Photos from the image-classification dataset "j_automation" in the GitHub repository kongminhyuk/j_automation. Its 3 classes are: check down, not good down, ok down.

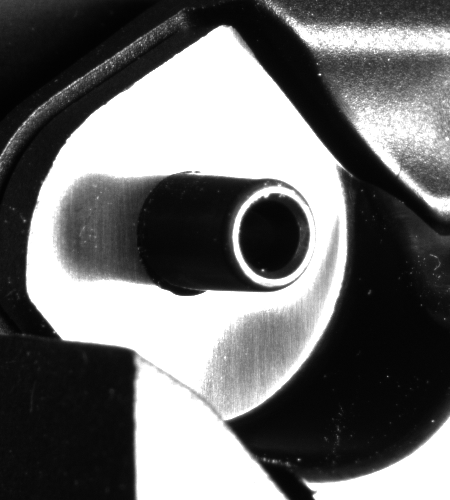
Label: not good down

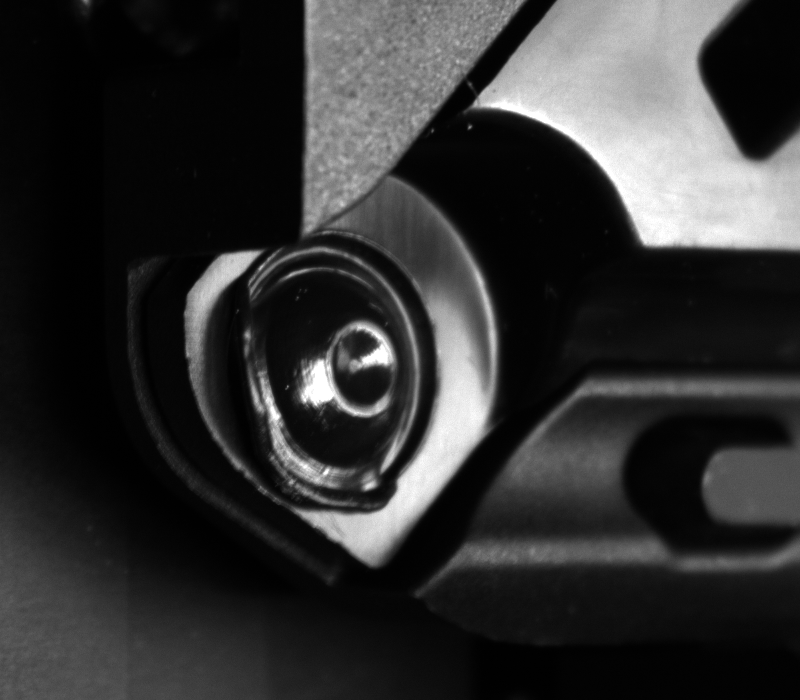
Label: check down

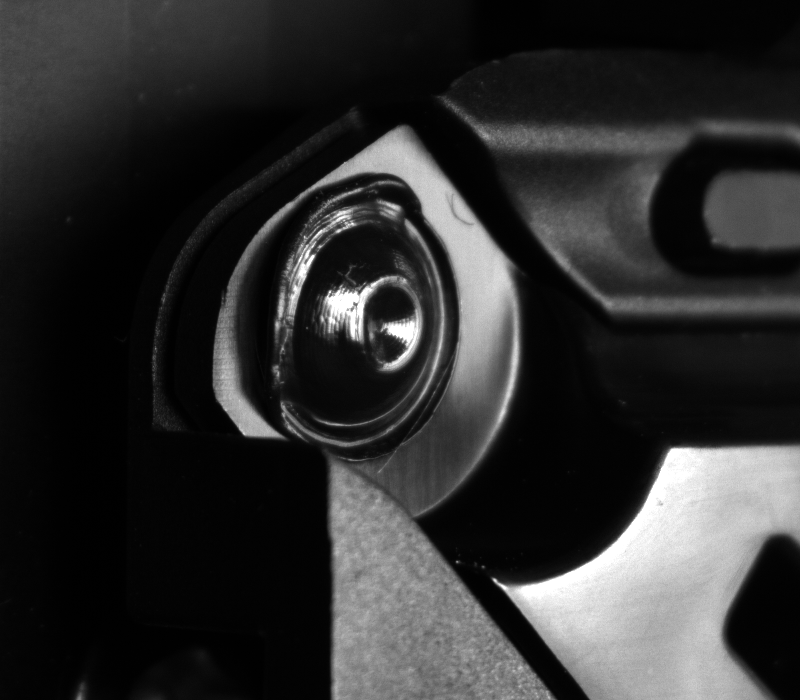
Label: ok down

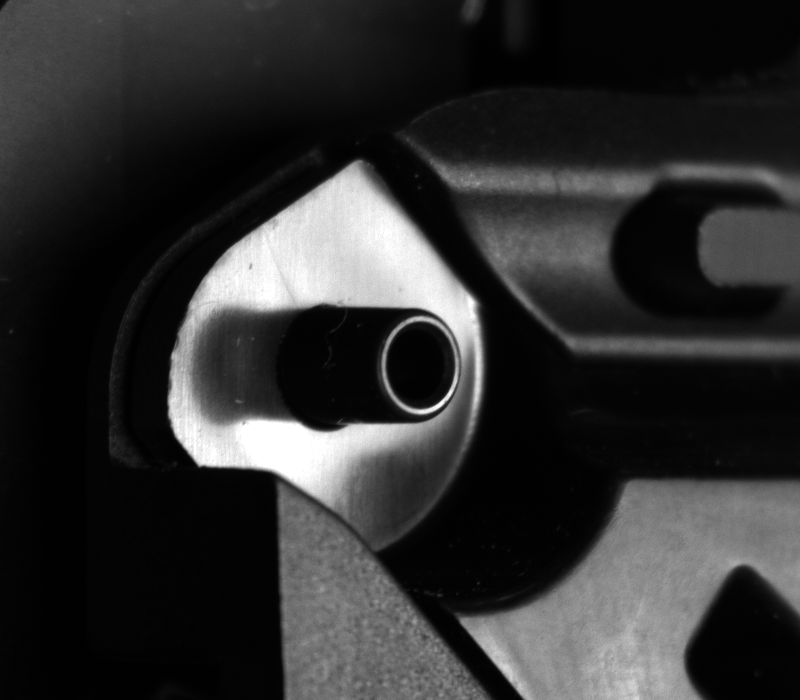
Label: not good down

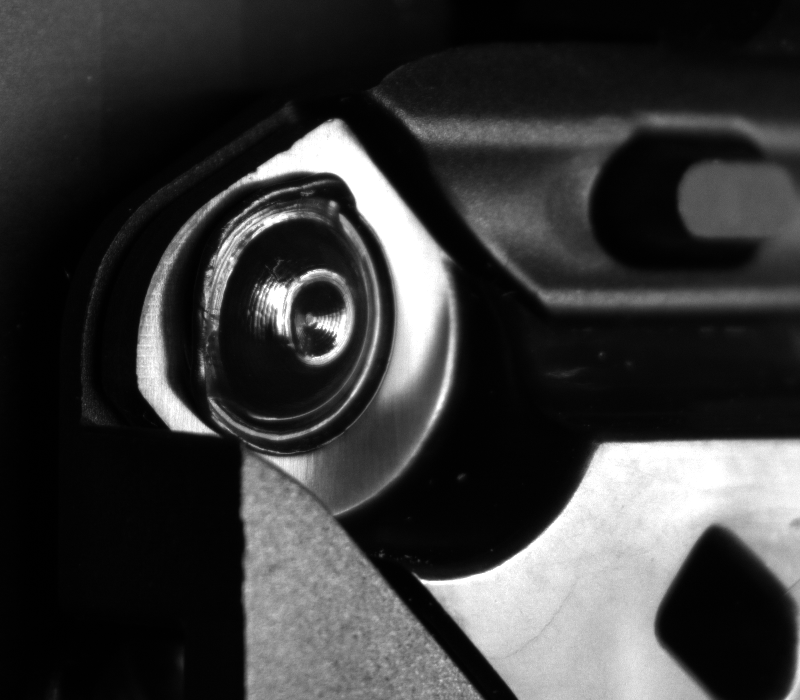
Label: check down

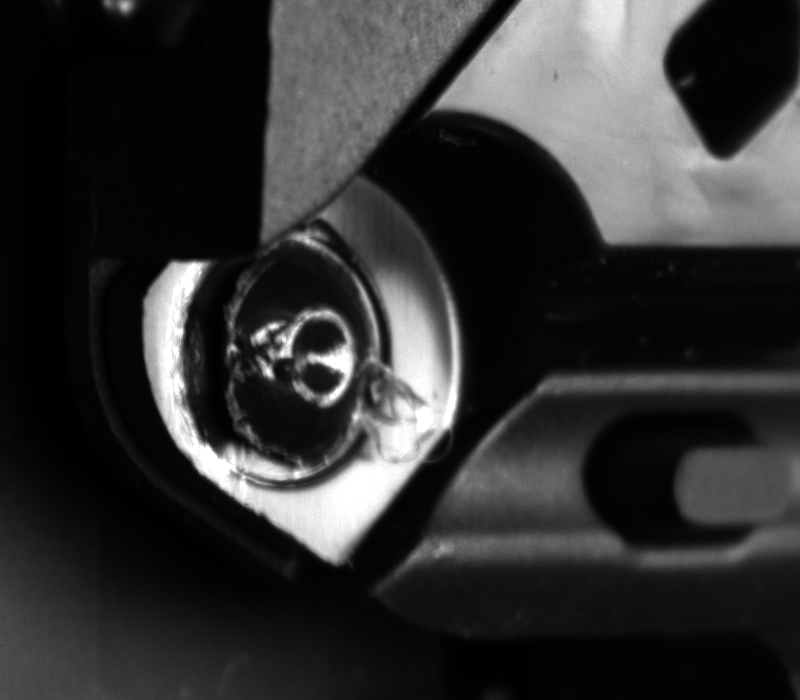
Label: ok down
